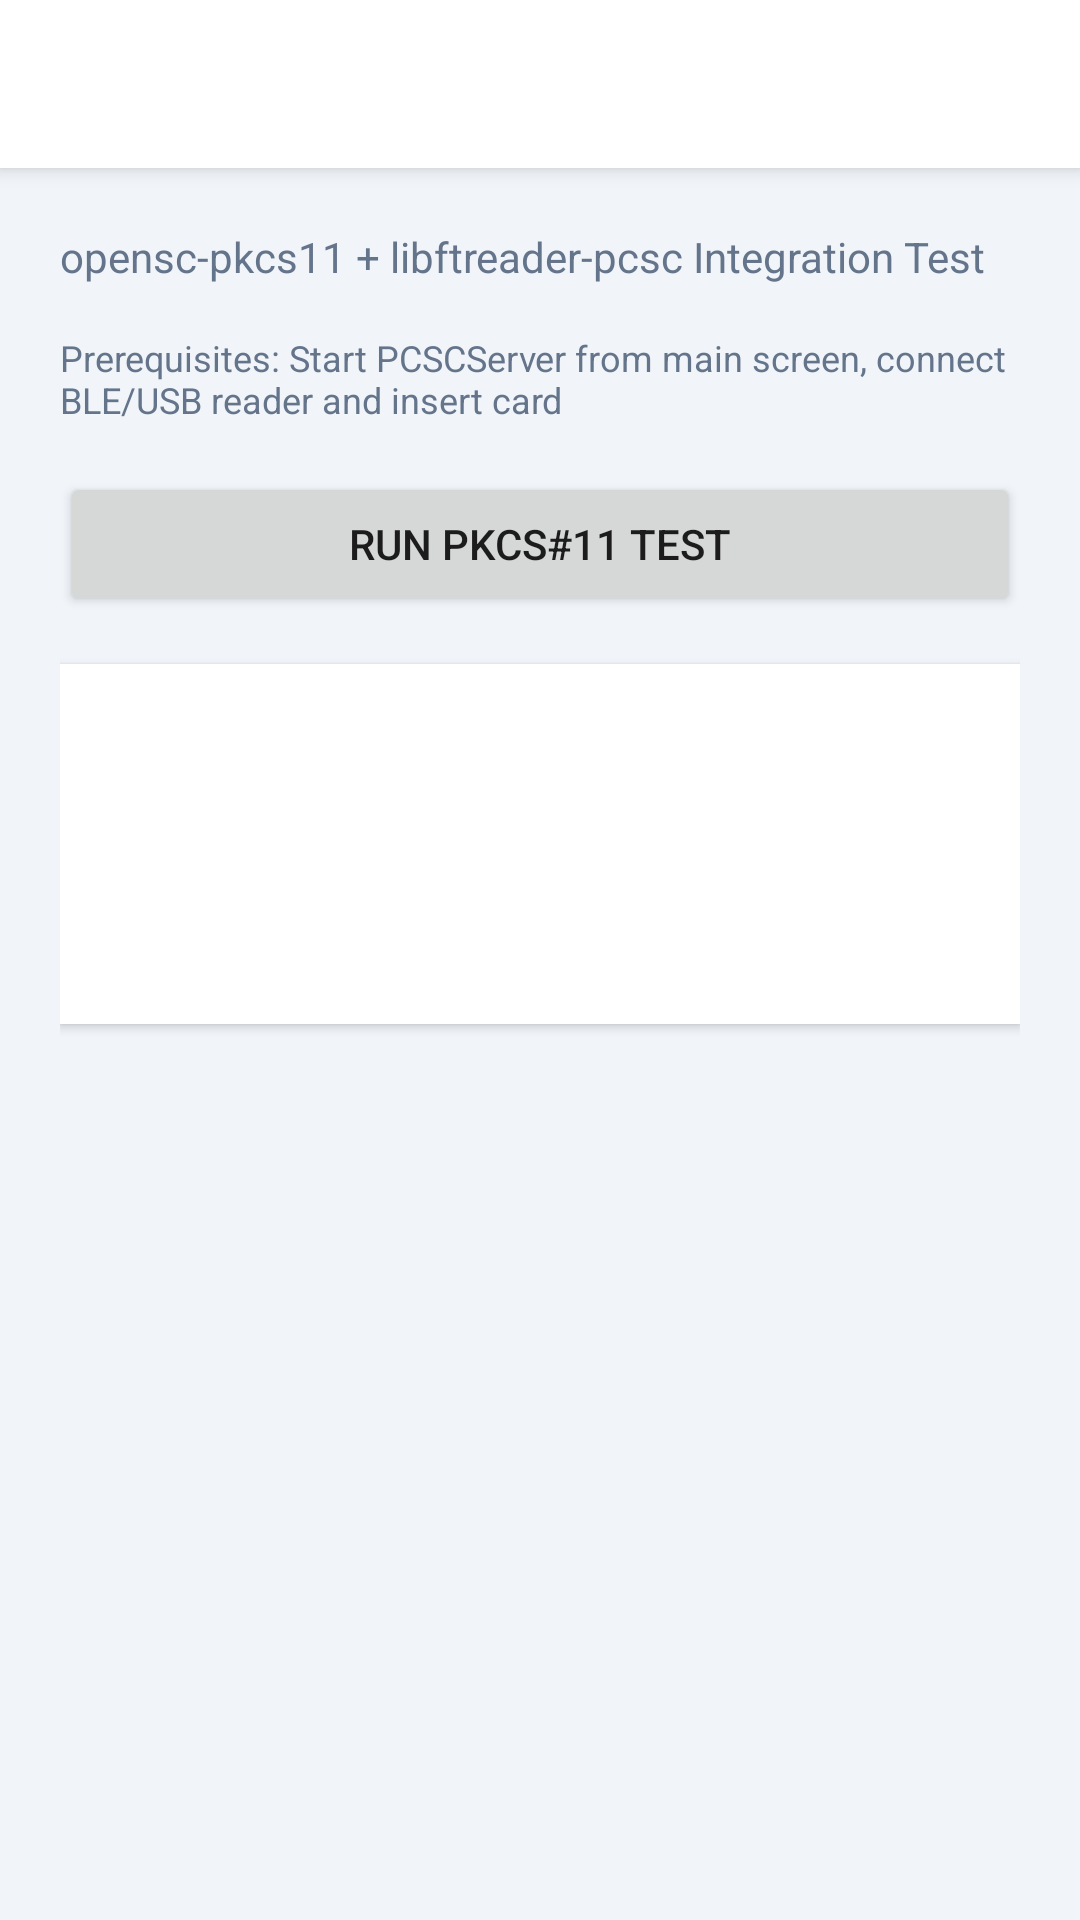

Layout XML and referenced resources for this Android screen:
<!-- AndroidManifest.xml: application theme Theme.FTReaderPCSC -->
<!-- res/layout/activity_pkcs11_test.xml -->
<?xml version="1.0" encoding="utf-8"?>

<LinearLayout xmlns:android="http://schemas.android.com/apk/res/android"
    android:layout_width="match_parent"
    android:layout_height="match_parent"
    android:orientation="vertical"
    android:background="@color/surface_variant">

    <androidx.appcompat.widget.Toolbar
        android:id="@+id/toolbar"
        android:layout_width="match_parent"
        android:layout_height="?attr/actionBarSize"
        android:background="@color/surface"
        android:elevation="4dp" />

    <ScrollView
        android:layout_width="match_parent"
        android:layout_height="match_parent"
        android:padding="20dp"
        android:fillViewport="true">

        <LinearLayout
            android:layout_width="match_parent"
            android:layout_height="wrap_content"
            android:orientation="vertical">

            <TextView
                android:layout_width="match_parent"
                android:layout_height="wrap_content"
                android:text="@string/pkcs11_test_desc"
                android:textSize="14sp"
                android:textColor="@color/on_surface_variant"
                android:layout_marginBottom="16dp" />

            <TextView
                android:layout_width="match_parent"
                android:layout_height="wrap_content"
                android:text="@string/pkcs11_test_prereq"
                android:textSize="12sp"
                android:textColor="@color/on_surface_variant"
                android:layout_marginBottom="16dp" />

            <Button
                android:id="@+id/btn_run"
                android:layout_width="match_parent"
                android:layout_height="48dp"
                android:text="@string/pkcs11_test_btn_run" />

            <TextView
                android:id="@+id/result"
                android:layout_width="match_parent"
                android:layout_height="wrap_content"
                android:layout_marginTop="16dp"
                android:minHeight="120dp"
                android:background="@color/surface"
                android:padding="12dp"
                android:fontFamily="monospace"
                android:textSize="12sp"
                android:textColor="@color/on_surface"
                android:elevation="2dp" />
        </LinearLayout>
    </ScrollView>
</LinearLayout>
<!-- resources referenced by this layout -->
<resources>
  <color name="on_surface">#0F172A</color>
  <color name="on_surface_variant">#64748B</color>
  <color name="surface">#FFFFFF</color>
  <color name="surface_variant">#F1F5F9</color>
  <string name="pkcs11_test_btn_run">Run PKCS#11 Test</string>
  <string name="pkcs11_test_desc">opensc-pkcs11 + libftreader-pcsc Integration Test</string>
  <string name="pkcs11_test_prereq">Prerequisites: Start PCSCServer from main screen, connect BLE/USB reader and insert card</string>
  <style name="Theme.FTReaderPCSC" parent="Theme.AppCompat.Light.NoActionBar">
          <item name="colorPrimary">@color/primary</item>
          <item name="colorPrimaryDark">@color/primary_dark</item>
          <item name="colorAccent">@color/accent</item>
          <item name="android:windowBackground">@color/surface_variant</item>
          <item name="android:statusBarColor">@color/primary_dark</item>
          <item name="android:navigationBarColor">@color/surface</item>
      </style>
  <color name="primary">#2563EB</color>
  <color name="primary_dark">#1D4ED8</color>
  <color name="accent">#0EA5E9</color>
</resources>
